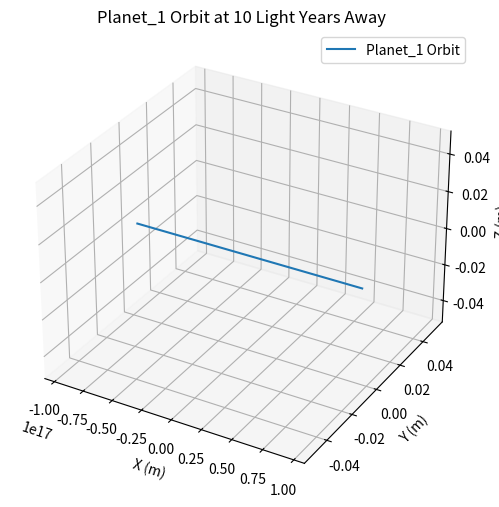
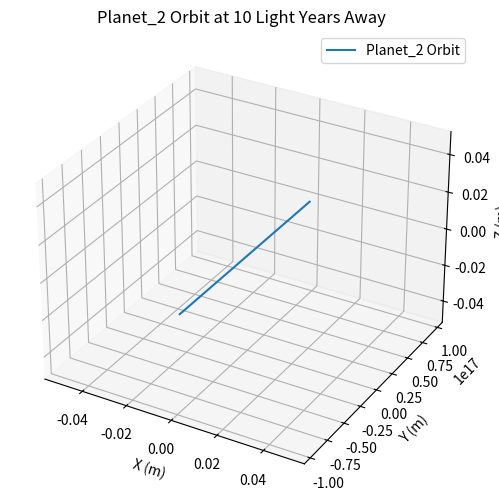

The script that saved these images, in order:
import numpy as np
import matplotlib.pyplot as plt
from mpl_toolkits.mplot3d import Axes3D

def calculate_planet_orbit(initial_position, initial_velocity, distance, num_points=1000):
    # 计算时间范围
    time_range = np.linspace(-distance / np.linalg.norm(initial_velocity), distance / np.linalg.norm(initial_velocity), num_points)

    # 计算行星位置
    positions = initial_position[:, np.newaxis] + initial_velocity[:, np.newaxis] * time_range

    return positions

def plot_orbit(positions, planet_name):
    fig = plt.figure(figsize=(10, 6))
    ax = fig.add_subplot(111, projection='3d')
    ax.plot(positions[0], positions[1], positions[2], label=f'{planet_name} Orbit')
    ax.set_xlabel('X (m)')
    ax.set_ylabel('Y (m)')
    ax.set_zlabel('Z (m)')
    ax.set_title(f'{planet_name} Orbit at 10 Light Years Away')
    plt.legend()
    plt.savefig(f'{planet_name}_orbit.png')  # 保存图片
    plt.close(fig)  # 关闭图形窗口

# 定义常量
light_year = 9.461e15  # 光年到米的转换因子
distance = 10 * light_year  # 10光年的距离

# 定义行星初始位置和速度（示例数据，实际应根据具体行星数据调整）
initial_positions = np.array([[0, 0, 0], [0, 1e8, 0]])  # 初始位置，可以是多个行星
initial_velocities = np.array([[1e4, 0, 0], [0, 1e4, 0]])  # 初始速度，对应初始位置的行星

# 计算行星轨道并绘制轨迹图
for i in range(len(initial_positions)):
    positions = calculate_planet_orbit(initial_positions[i], initial_velocities[i], distance)
    plot_orbit(positions, f'Planet_{i + 1}')

#https://astroquery.readthedocs.io/en/latest/ipac/nexsci/nasa_exoplanet_archive.html
